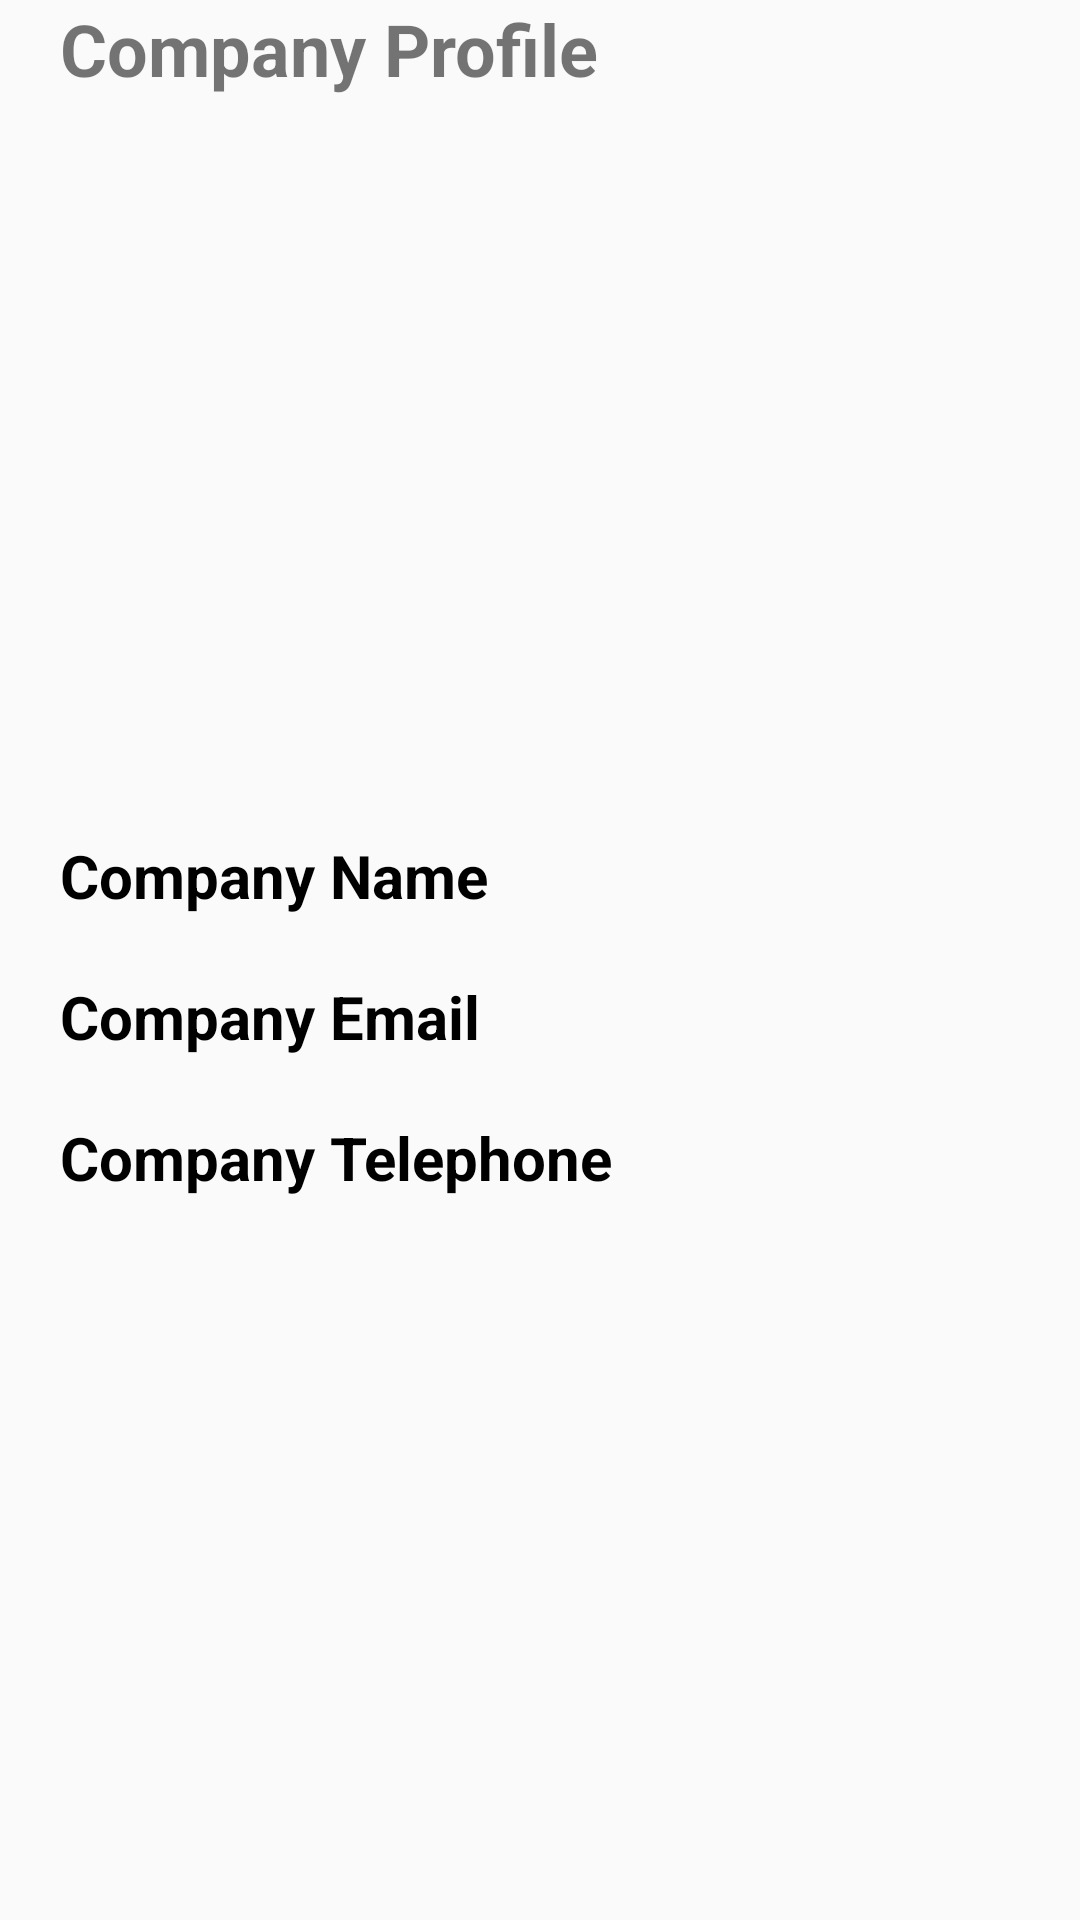

Here is an Android app screen rendered from its layout file. Give the layout XML and the strings, colors and styles it references.
<!-- AndroidManifest.xml: application theme Theme.BusPassAdmin -->
<!-- res/layout/fragment_company_profile.xml -->
<?xml version="1.0" encoding="utf-8"?>
<FrameLayout xmlns:android="http://schemas.android.com/apk/res/android"
    xmlns:app="http://schemas.android.com/apk/res-auto"
    xmlns:tools="http://schemas.android.com/tools"
    android:layout_width="match_parent"
    android:layout_height="match_parent"
    android:layout_gravity="right"
    android:layout_marginTop="50dp"
    tools:context=".Profile.CompanyProfileFragment">

    
    <androidx.constraintlayout.widget.ConstraintLayout
        android:layout_width="match_parent"
        android:layout_height="match_parent">

        <LinearLayout
            android:id="@+id/linearLayout3"
            android:layout_width="match_parent"
            android:layout_height="match_parent"
            android:orientation="vertical"
            app:layout_constraintBottom_toBottomOf="parent"
            app:layout_constraintEnd_toEndOf="parent"
            app:layout_constraintStart_toStartOf="parent"
            app:layout_constraintTop_toTopOf="parent">

            <TextView
                android:id="@+id/textView3"
                android:layout_width="match_parent"
                android:layout_height="wrap_content"
                android:paddingLeft="20dp"
                android:text="Company Profile"
                android:textSize="24sp"
                android:textStyle="bold" />

            <ImageView
                android:id="@+id/logoImgView"
                android:layout_width="162dp"
                android:layout_height="158dp"
                android:layout_gravity="center_horizontal"
                android:layout_marginTop="40dp"
                tools:src="@drawable/baseline_add_a_photo_24" />

            <TextView
                android:id="@+id/companyNameTxt"
                android:layout_width="wrap_content"
                android:layout_height="wrap_content"
                android:layout_marginLeft="20dp"
                android:layout_marginTop="48dp"
                android:text="Company Name"
                android:textColor="#000000"
                android:textSize="20sp"
                android:textStyle="bold" />

            <EditText
                android:id="@+id/companyNameET"
                android:layout_width="307dp"
                android:layout_height="61dp"
                android:layout_marginLeft="20dp"
                android:layout_marginBottom="20dp"
                android:background="@drawable/rounded_textbox"
                android:ems="10"
                android:hint="Company Name"
                android:inputType="text"
                android:paddingStart="20dp"
                android:visibility="gone" />

            <TextView
                android:id="@+id/companyEmailTXT"
                android:layout_width="wrap_content"
                android:layout_height="wrap_content"
                android:layout_marginLeft="20dp"
                android:layout_marginTop="20dp"
                android:text="Company Email"
                android:textColor="#000000"
                android:textSize="20sp"
                android:textStyle="bold" />

            <EditText
                android:id="@+id/comanyEmailET"
                android:layout_width="301dp"
                android:layout_height="60dp"
                android:layout_marginLeft="20dp"
                android:background="@drawable/rounded_textbox"
                android:ems="10"
                android:hint="Company Email"
                android:inputType="text"
                android:paddingStart="20dp"
                android:visibility="gone" />

            <TextView
                android:id="@+id/companyTelTXT"
                android:layout_width="wrap_content"
                android:layout_height="wrap_content"
                android:layout_marginLeft="20dp"
                android:layout_marginTop="20dp"
                android:text="Company Telephone"
                android:textColor="#000000"
                android:textSize="20sp"
                android:textStyle="bold" />

            <EditText
                android:id="@+id/companyPhoneET"
                android:layout_width="300dp"
                android:layout_height="59dp"
                android:layout_marginLeft="20dp"
                android:background="@drawable/rounded_textbox"
                android:ems="10"
                android:hint="Company Phone"
                android:inputType="text"
                android:paddingStart="20dp"
                android:visibility="gone" />

            <Button
                android:id="@+id/companyProfileUpdateBtn"
                android:layout_width="266dp"
                android:layout_height="60dp"
                android:layout_gravity="center"
                android:layout_marginTop="32dp"
                android:background="@drawable/rounded_button"
                android:enabled="true"
                android:text="Update"
                android:textColor="#FFFFFF"
                android:visibility="gone" />

            <ProgressBar
                android:id="@+id/progressBar"
                style="?android:attr/progressBarStyle"
                android:layout_width="wrap_content"
                android:layout_height="wrap_content"
                android:layout_gravity="center_horizontal"
                android:visibility="gone" />
        </LinearLayout>

    </androidx.constraintlayout.widget.ConstraintLayout>

</FrameLayout>
<!-- resources referenced by this layout -->
<resources>
  <!-- drawable rounded_button (drawable) -->
  <?xml version="1.0" encoding="utf-8"?>
  <shape xmlns:android="http://schemas.android.com/apk/res/android"
      android:shape="rectangle">
      <solid android:color="#474747"/> 
      <corners android:radius="50dp"/> 
  </shape>
  <!-- drawable rounded_textbox (drawable) -->
  <?xml version="1.0" encoding="utf-8"?>
  <shape xmlns:android="http://schemas.android.com/apk/res/android"
      android:shape="rectangle">
      <stroke
          android:width="2dp"
          android:color="#494949"/>
      <solid android:color="#F4F4F4"/> 
      <corners android:radius="50dp"/> 
  </shape>
  <style name="Theme.BusPassAdmin" parent="Base.Theme.BusPassAdmin" />
  <style name="Base.Theme.BusPassAdmin" parent="Theme.AppCompat.Light.NoActionBar">
  
          
          
      </style>
</resources>
